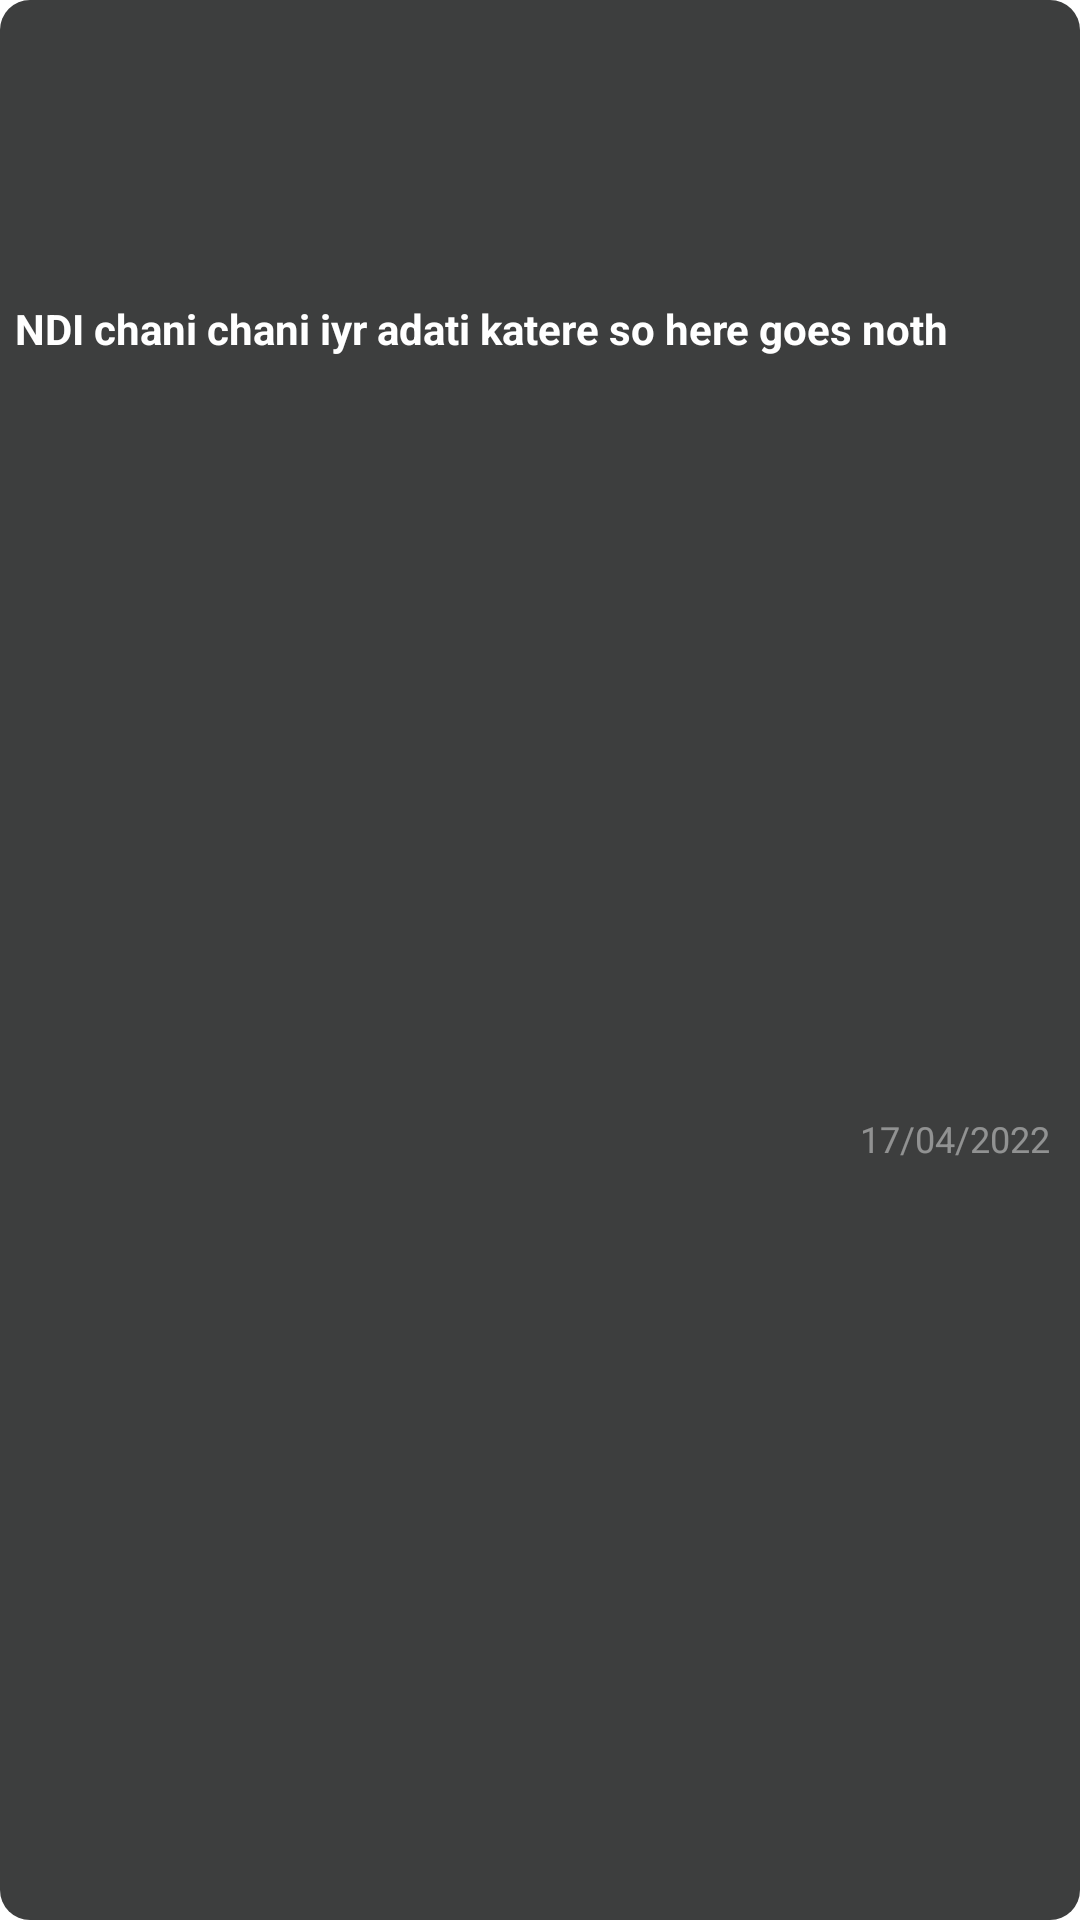

The Android layout XML behind this screen, and the referenced resources:
<!-- AndroidManifest.xml: application theme Theme.ESpace_Ads -->
<!-- res/layout/blog_layout.xml -->
<?xml version="1.0" encoding="utf-8"?>
<com.google.android.material.card.MaterialCardView
    xmlns:android="http://schemas.android.com/apk/res/android"
    xmlns:app="http://schemas.android.com/apk/res-auto"
    android:layout_width="270dp"
    android:layout_height="165dp"
    android:layout_gravity="center"
    android:backgroundTint="#19FFFFFF"
    app:cardCornerRadius="10dp"
    app:cardElevation="0dp">

    <androidx.constraintlayout.widget.ConstraintLayout
        android:layout_width="match_parent"
        android:layout_height="match_parent"
        android:background="#3D3E3E">

        <androidx.appcompat.widget.AppCompatImageView
            android:id="@+id/campaign_logo"
            android:layout_width="match_parent"
            android:layout_height="95dp"
            android:scaleType="centerCrop"
            android:src="@drawable/image2"
            app:layout_constraintEnd_toEndOf="parent"
            app:layout_constraintStart_toStartOf="parent"
            app:layout_constraintTop_toTopOf="parent"
            app:riv_corner_radius="8dp" />

        <com.google.android.material.textview.MaterialTextView
            android:id="@+id/campaign_detail"
            android:layout_width="match_parent"
            android:layout_height="wrap_content"
            android:layout_marginStart="5dp"
            android:layout_marginTop="5dp"
            android:layout_marginEnd="5dp"
            android:text="NDI chani chani iyr adati katere so here goes noth "
            android:textColor="@color/white"
            android:textSize="14sp"
            android:maxLines="2"
            android:textStyle="bold"
            app:layout_constraintEnd_toEndOf="parent"
            app:layout_constraintStart_toStartOf="parent"
            app:layout_constraintTop_toBottomOf="@id/campaign_logo" />

        <com.google.android.material.textview.MaterialTextView
            android:id="@+id/date"
            android:layout_width="wrap_content"
            android:layout_height="wrap_content"
            android:layout_marginTop="6dp"
            android:layout_marginEnd="10dp"
            android:layout_marginBottom="6dp"
            android:gravity="center"
            android:text="17/04/2022"
            android:textColor="#6FFFFFFF"
            android:textSize="12sp"
            app:layout_constraintBottom_toBottomOf="parent"
            app:layout_constraintEnd_toEndOf="parent"
            app:layout_constraintTop_toBottomOf="@id/campaign_detail" />

    </androidx.constraintlayout.widget.ConstraintLayout>

</com.google.android.material.card.MaterialCardView>
<!-- resources referenced by this layout -->
<resources>
  <color name="white">#FFFFFFFF</color>
  <style name="Theme.ESpace_Ads" parent="Theme.MaterialComponents.DayNight.NoActionBar">
          
          <item name="colorPrimary">@color/purple_500</item>
          <item name="colorPrimaryVariant">@color/purple_700</item>
          <item name="colorOnPrimary">@color/white</item>
          
          <item name="colorSecondary">@color/teal_200</item>
          <item name="colorSecondaryVariant">@color/teal_700</item>
          <item name="colorOnSecondary">@color/black</item>
          
          <item name="android:statusBarColor" tools:targetApi="l">#E6151414</item>
          
      </style>
  <color name="purple_500">#FF6200EE</color>
  <color name="purple_700">#FF3700B3</color>
  <color name="teal_200">#FF03DAC5</color>
  <color name="teal_700">#FF018786</color>
  <color name="black">#FF000000</color>
</resources>
